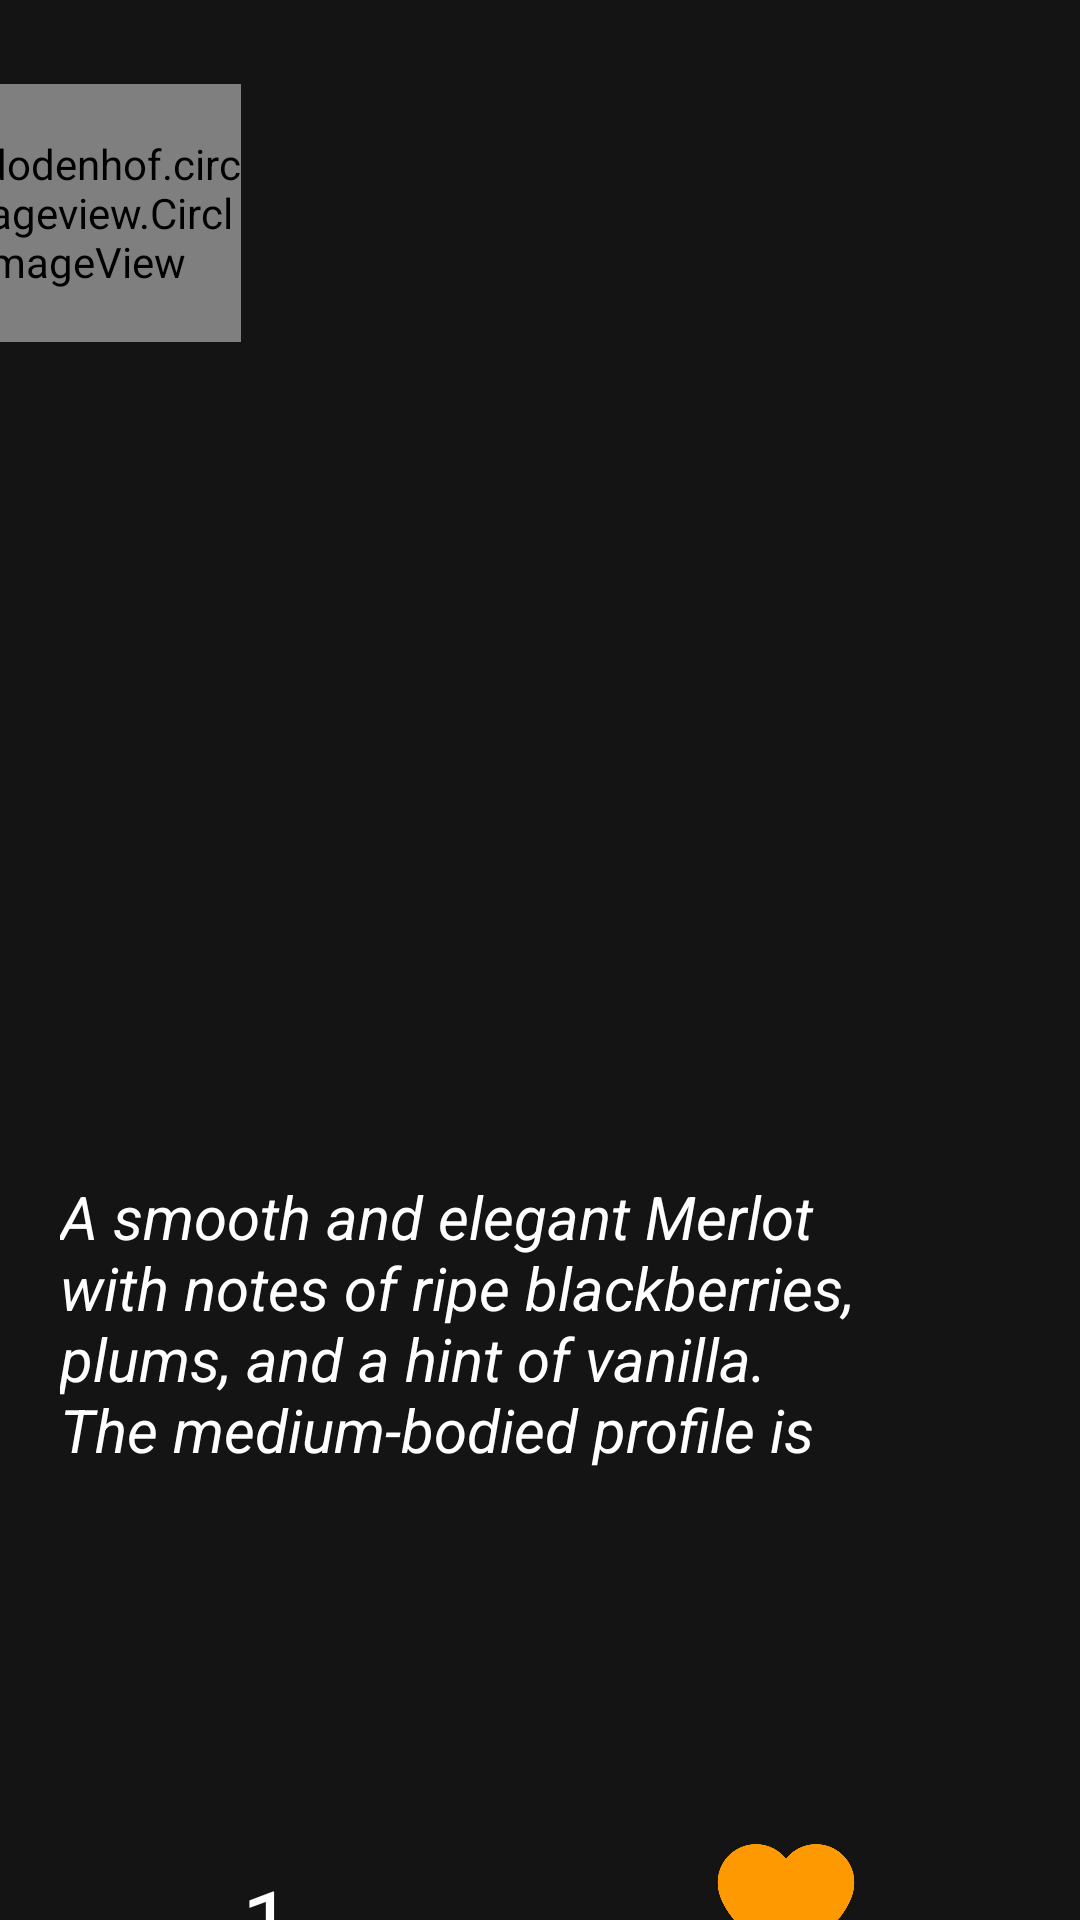

Write the Android layout XML for this screen, with the resource values it uses.
<!-- AndroidManifest.xml: application theme Theme.Wine_store_app -->
<!-- res/layout/activity_item_view.xml -->
<?xml version="1.0" encoding="utf-8"?>
<androidx.constraintlayout.widget.ConstraintLayout xmlns:android="http://schemas.android.com/apk/res/android"
    xmlns:app="http://schemas.android.com/apk/res-auto"
    xmlns:tools="http://schemas.android.com/tools"
    android:id="@+id/main"
    android:layout_width="match_parent"
    android:layout_height="match_parent"
    tools:context=".ItemView"
    android:background="#141414">

    <de.hdodenhof.circleimageview.CircleImageView
        android:id="@+id/pId"
        android:layout_width="113dp"
        android:layout_height="86dp"
        android:layout_marginTop="28dp"
        android:layout_marginEnd="280dp"
        android:src="@drawable/logo"
        app:layout_constraintEnd_toEndOf="parent"
        app:layout_constraintTop_toTopOf="parent" />

    <ImageView
        android:id="@+id/imageView"
        android:layout_width="200dp"
        android:layout_height="300dp"
        android:layout_marginTop="44dp"
        android:layout_marginEnd="32dp"
        android:background="#141414"
        app:layout_constraintEnd_toEndOf="parent"
        app:layout_constraintTop_toTopOf="parent" />

    <TextView
        android:id="@+id/txtname"
        android:layout_width="120dp"
        android:layout_height="50dp"
        android:textColor="@color/white"
        android:layout_marginStart="16dp"
        android:layout_marginTop="128dp"
        android:textSize="20dp"
        app:layout_constraintStart_toStartOf="parent"
        app:layout_constraintTop_toTopOf="parent" />

    <TextView
        android:id="@+id/textView2"
        android:layout_width="match_parent"
        android:layout_height="100dp"
        android:layout_marginTop="48dp"
        android:layout_marginStart="20dp"
        android:layout_marginEnd="20dp"
        android:textSize="20dp"
        android:textColor="@color/white"
        android:textStyle="italic"
        android:text="A smooth and elegant Merlot with notes of ripe blackberries, plums, and a hint of vanilla. The medium-bodied profile is complemented by soft tannins and a velvety finish, making it perfect for pairing with roasted meats or enjoying on its own."
        app:layout_constraintTop_toBottomOf="@+id/imageView"
        tools:layout_editor_absoluteX="0dp" />

    <TextView
        android:id="@+id/txtPrice"
        android:layout_width="150dp"
        android:layout_height="80dp"
        android:layout_marginStart="16dp"
        android:layout_marginTop="16dp"
        android:textSize="20dp"
        android:textColor="@color/white"
        app:layout_constraintStart_toStartOf="parent"
        app:layout_constraintTop_toBottomOf="@+id/textView2" />


    <TextView
        android:id="@+id/txtNum"
        android:layout_width="50dp"
        android:layout_height="40dp"
        android:layout_marginStart="64dp"
        android:layout_marginTop="32dp"
        android:text="1"
        android:textAlignment="center"
        android:textColor="@color/white"
        android:textSize="30dp"
        app:layout_constraintStart_toStartOf="parent"
        app:layout_constraintTop_toBottomOf="@+id/txtPrice" />

    <ImageView
        android:id="@+id/plus"
        android:layout_width="50dp"
        android:layout_height="50dp"
        android:layout_marginTop="124dp"
        app:layout_constraintStart_toEndOf="@+id/txtNum"
        app:layout_constraintTop_toBottomOf="@+id/textView2"
        app:srcCompat="@drawable/plus" />

    <ImageView
        android:id="@+id/minus"
        android:layout_width="50dp"
        android:layout_height="50dp"
        android:layout_marginStart="16dp"
        android:layout_marginTop="28dp"
        app:layout_constraintStart_toStartOf="parent"
        app:layout_constraintTop_toBottomOf="@+id/txtPrice"
        app:srcCompat="@drawable/minus" />

    <ImageView
        android:id="@+id/imageView6"
        android:layout_width="52dp"
        android:layout_height="48dp"
        android:layout_marginTop="120dp"
        android:layout_marginEnd="72dp"
        app:layout_constraintEnd_toEndOf="parent"
        app:layout_constraintTop_toBottomOf="@+id/textView2"
        app:srcCompat="@drawable/heart_icon" />

    <Button
        android:layout_width="match_parent"
        android:layout_height="wrap_content"
        android:layout_marginTop="32dp"

        android:backgroundTint="#d19658"
        android:text="Add To Cart"
        android:layout_marginStart="20dp"
        android:layout_marginEnd="20dp"
        app:layout_constraintEnd_toEndOf="parent"
        app:layout_constraintTop_toBottomOf="@+id/txtNum" />

</androidx.constraintlayout.widget.ConstraintLayout>
<!-- resources referenced by this layout -->
<resources>
  <color name="white">#FFFFFFFF</color>
  <!-- drawable heart_icon: png bitmap (drawable, 12583 bytes) -->
  <!-- drawable logo: jpg bitmap (drawable, 20203 bytes) -->
  <style name="Theme.Wine_store_app" parent="Base.Theme.Wine_store_app" />
  <style name="Base.Theme.Wine_store_app" parent="Theme.Material3.DayNight.NoActionBar">
          
          
      </style>
</resources>
